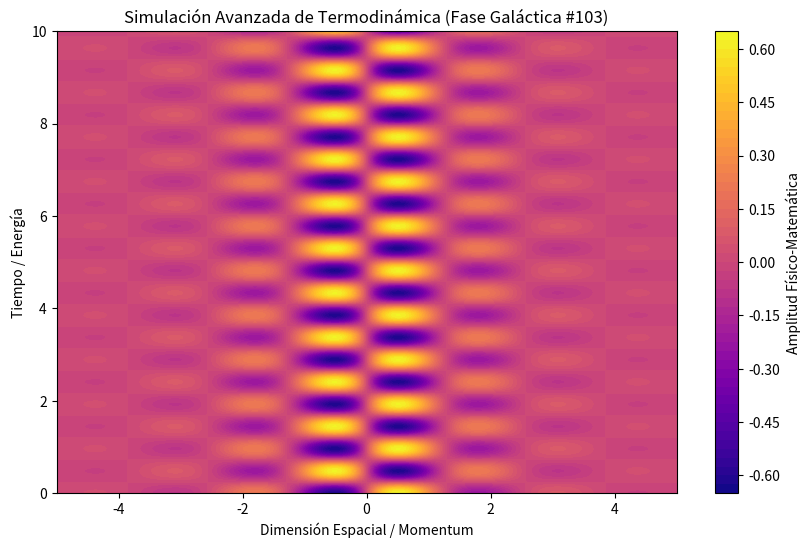

Source code (Python):
%matplotlib inline
# Simulación Galáctica: Termodinámica - Variante 103
import numpy as np
import matplotlib.pyplot as plt

# Parámetros Físicos Aleatorios
param_1 = 2.443
param_2 = 6.521
param_3 = 0.807

t = np.linspace(0, 10, 500)
x = np.linspace(-5, 5, 500)
X, T = np.meshgrid(x, t)

# Ecuación Base (Avanzada)
Z = np.sin(X * param_1) * np.cos(T * param_2) * np.exp(-np.abs(X) * param_3)

plt.figure(figsize=(10, 6))
plt.contourf(X, T, Z, 50, cmap='plasma')
plt.colorbar(label='Amplitud Físico-Matemática')
plt.title(r'Simulación Avanzada de Termodinámica (Fase Galáctica #103)')
plt.xlabel('Dimensión Espacial / Momentum')
plt.ylabel('Tiempo / Energía')
plt.show()
